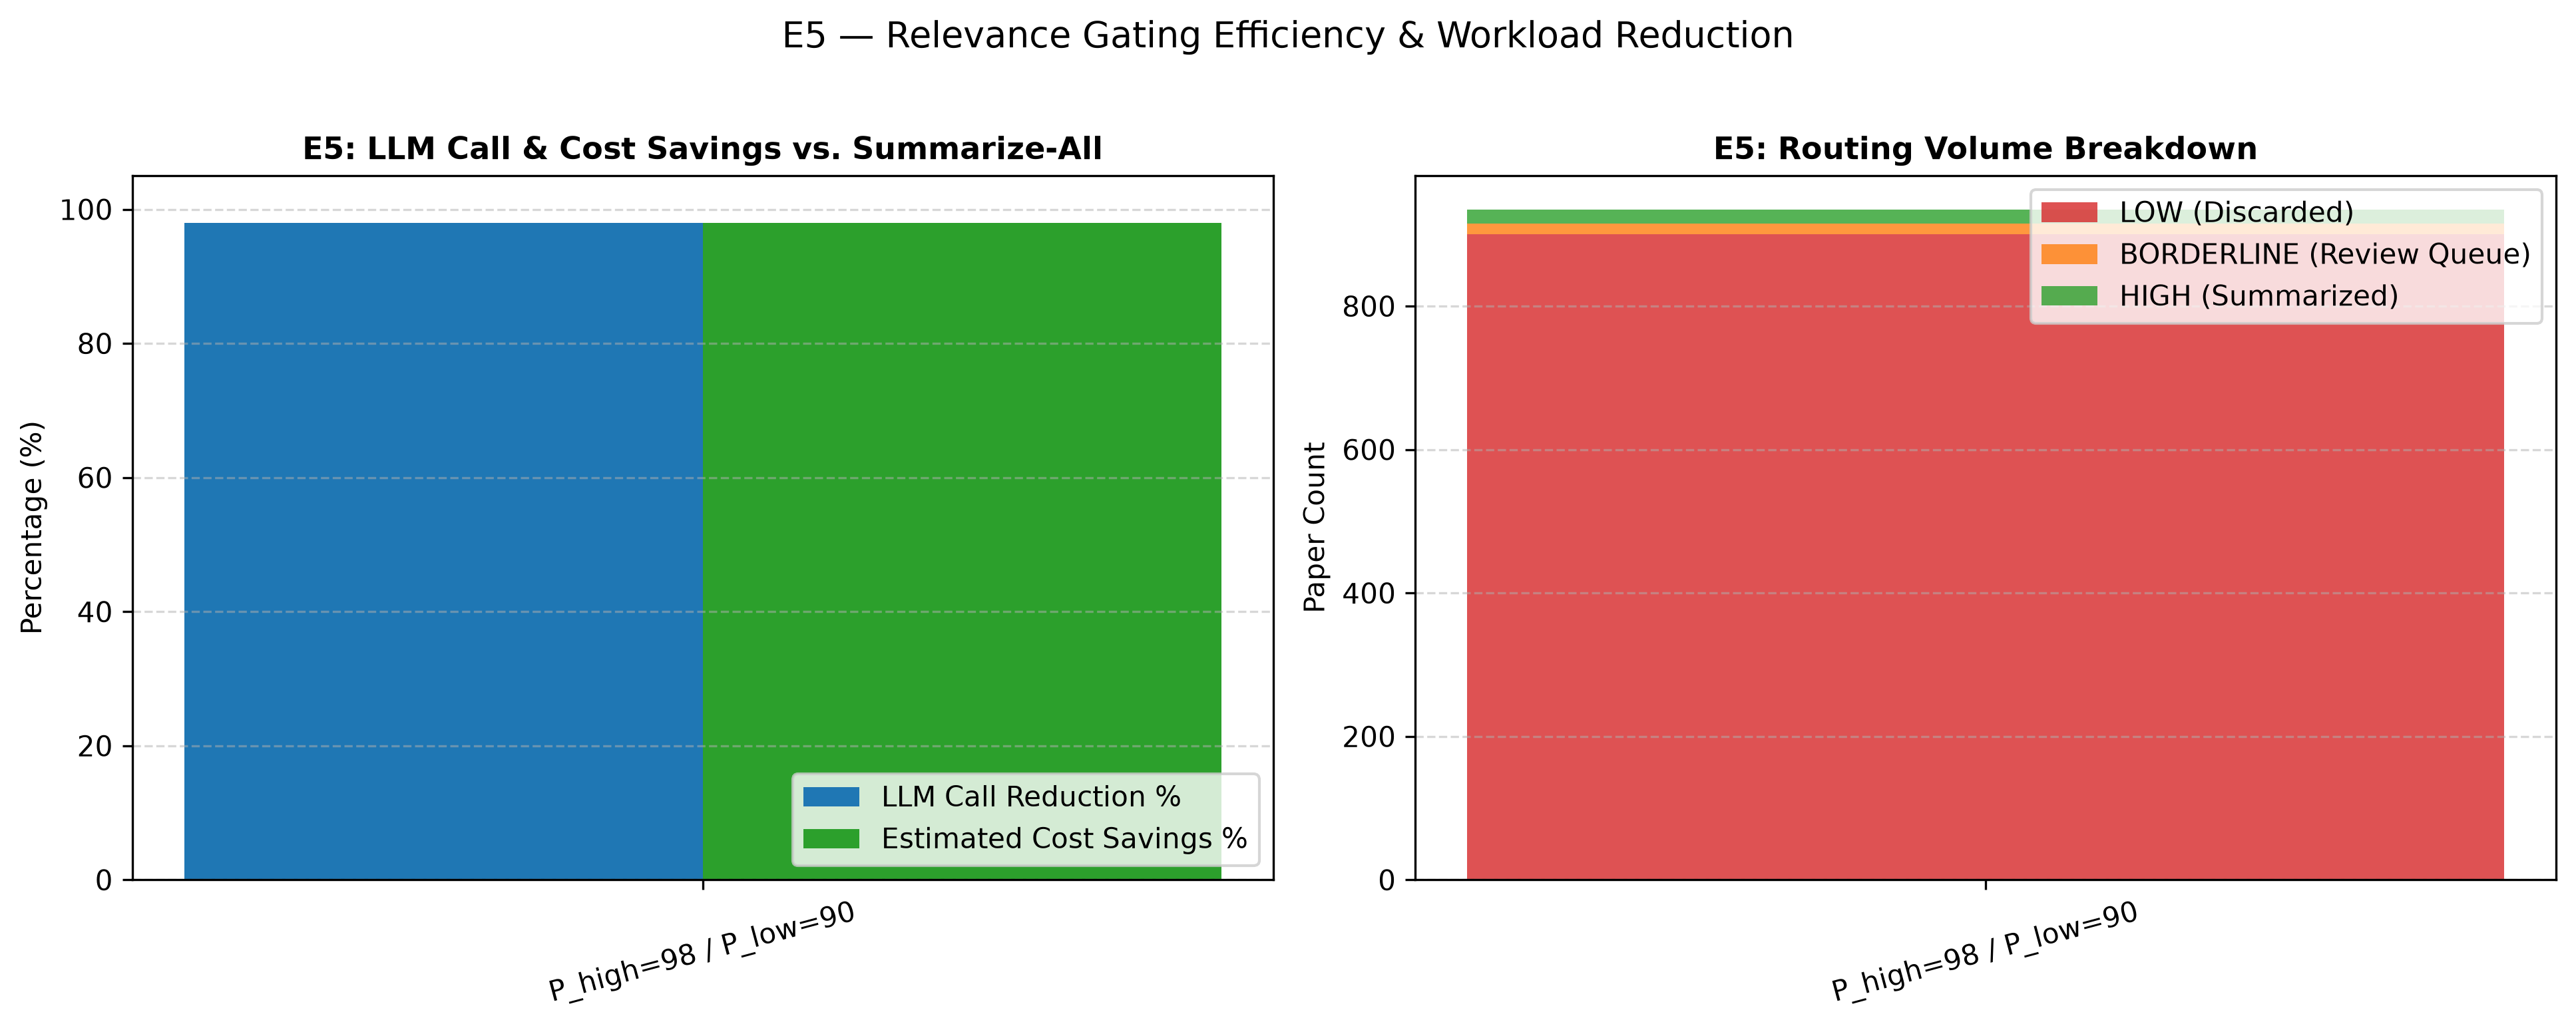

The data file committed next to this chart (first rows):
p_high, p_low, t_high, t_low, total_papers_scored, high_routed, borderline_routed, low_discarded, review_queue_workload, review_queue_overflow, papers_summarized, unmitigated_llm_calls, llm_call_reduction_pct, estimated_cost_usd, unmitigated_cost_usd, cost_savings_pct
98.0, 90.0, 0.98, 0.9, 1000, 20, 80, 900, 15, 65, 20, 1000, 98.0, 0.001275, 0.06375, 98.0
